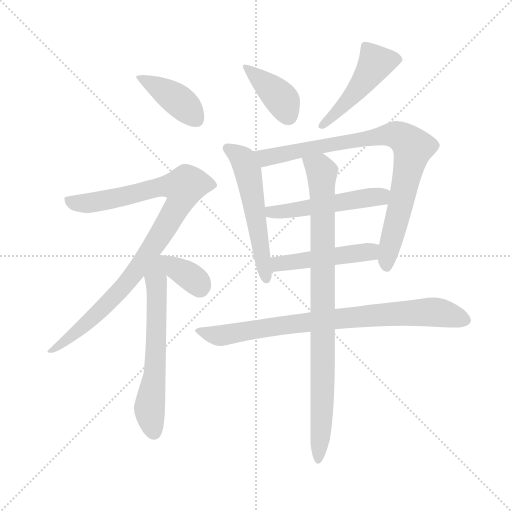
t = 0.00 s
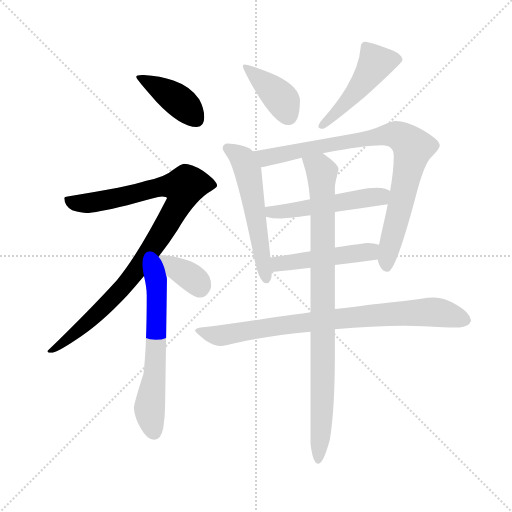
t = 1.83 s
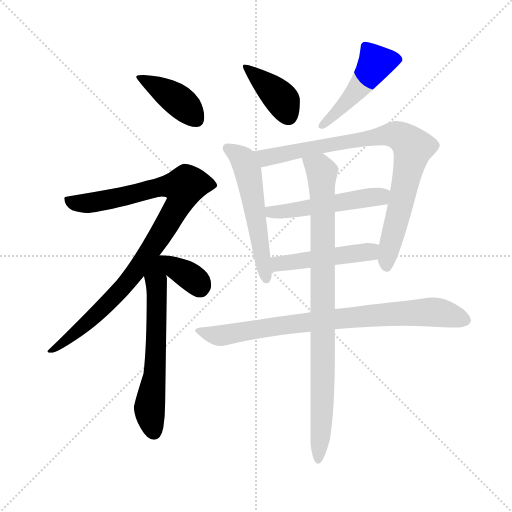
t = 3.66 s
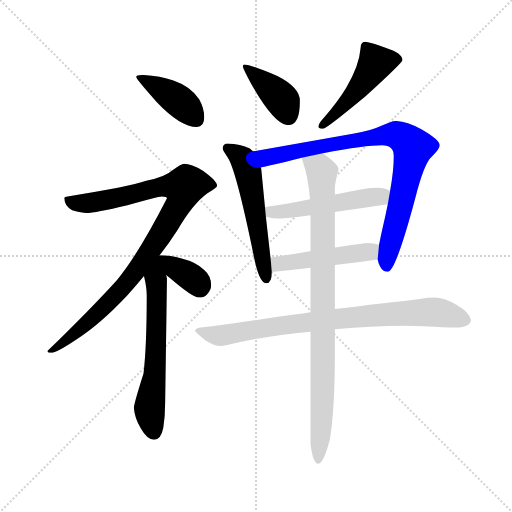
t = 5.49 s
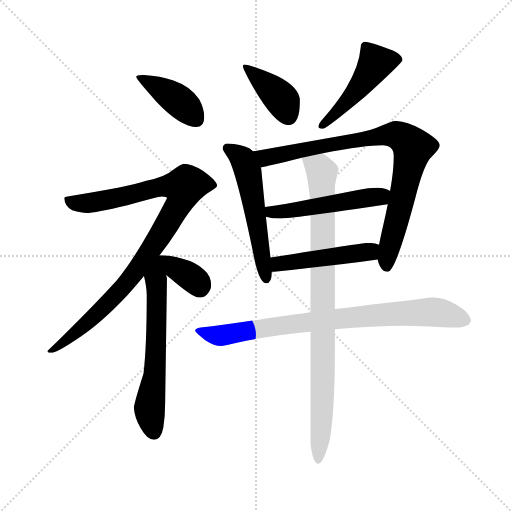
t = 7.32 s
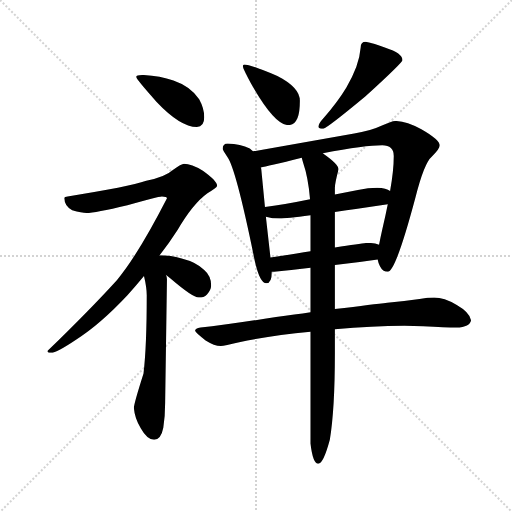
t = 9.15 s

The animated SVG that drew these frames (rendered in a browser with its animation timeline set to each time). Animation: 12 CSS @keyframes rules; one cycle of 9.15 s.

<svg version="1.1" viewBox="0 0 1024 1024" xmlns="http://www.w3.org/2000/svg">
  <g stroke="lightgray" stroke-dasharray="1,1" stroke-width="1" transform="scale(4, 4)">
    <line x1="0" y1="0" x2="256" y2="256"></line>
    <line x1="256" y1="0" x2="0" y2="256"></line>
    <line x1="128" y1="0" x2="128" y2="256"></line>
    <line x1="0" y1="128" x2="256" y2="128"></line>
  </g>
  <g transform="scale(0.92, -0.92) translate(60, -850)">
    <style type="text/css">
      
        @keyframes keyframes0 {
          from {
            stroke: blue;
            stroke-dashoffset: 414;
            stroke-width: 128;
          }
          57% {
            animation-timing-function: step-end;
            stroke: blue;
            stroke-dashoffset: 0;
            stroke-width: 128;
          }
          to {
            stroke: black;
            stroke-width: 1024;
          }
        }
        #make-me-a-hanzi-animation-0 {
          animation: keyframes0 0.5869140625s both;
          animation-delay: 0s;
          animation-timing-function: linear;
        }
      
        @keyframes keyframes1 {
          from {
            stroke: blue;
            stroke-dashoffset: 980;
            stroke-width: 128;
          }
          76% {
            animation-timing-function: step-end;
            stroke: blue;
            stroke-dashoffset: 0;
            stroke-width: 128;
          }
          to {
            stroke: black;
            stroke-width: 1024;
          }
        }
        #make-me-a-hanzi-animation-1 {
          animation: keyframes1 1.0475260416666667s both;
          animation-delay: 0.5869140625s;
          animation-timing-function: linear;
        }
      
        @keyframes keyframes2 {
          from {
            stroke: blue;
            stroke-dashoffset: 634;
            stroke-width: 128;
          }
          67% {
            animation-timing-function: step-end;
            stroke: blue;
            stroke-dashoffset: 0;
            stroke-width: 128;
          }
          to {
            stroke: black;
            stroke-width: 1024;
          }
        }
        #make-me-a-hanzi-animation-2 {
          animation: keyframes2 0.7659505208333334s both;
          animation-delay: 1.6344401041666667s;
          animation-timing-function: linear;
        }
      
        @keyframes keyframes3 {
          from {
            stroke: blue;
            stroke-dashoffset: 365;
            stroke-width: 128;
          }
          54% {
            animation-timing-function: step-end;
            stroke: blue;
            stroke-dashoffset: 0;
            stroke-width: 128;
          }
          to {
            stroke: black;
            stroke-width: 1024;
          }
        }
        #make-me-a-hanzi-animation-3 {
          animation: keyframes3 0.5470377604166666s both;
          animation-delay: 2.400390625s;
          animation-timing-function: linear;
        }
      
        @keyframes keyframes4 {
          from {
            stroke: blue;
            stroke-dashoffset: 400;
            stroke-width: 128;
          }
          57% {
            animation-timing-function: step-end;
            stroke: blue;
            stroke-dashoffset: 0;
            stroke-width: 128;
          }
          to {
            stroke: black;
            stroke-width: 1024;
          }
        }
        #make-me-a-hanzi-animation-4 {
          animation: keyframes4 0.5755208333333334s both;
          animation-delay: 2.9474283854166665s;
          animation-timing-function: linear;
        }
      
        @keyframes keyframes5 {
          from {
            stroke: blue;
            stroke-dashoffset: 490;
            stroke-width: 128;
          }
          61% {
            animation-timing-function: step-end;
            stroke: blue;
            stroke-dashoffset: 0;
            stroke-width: 128;
          }
          to {
            stroke: black;
            stroke-width: 1024;
          }
        }
        #make-me-a-hanzi-animation-5 {
          animation: keyframes5 0.6487630208333334s both;
          animation-delay: 3.52294921875s;
          animation-timing-function: linear;
        }
      
        @keyframes keyframes6 {
          from {
            stroke: blue;
            stroke-dashoffset: 564;
            stroke-width: 128;
          }
          65% {
            animation-timing-function: step-end;
            stroke: blue;
            stroke-dashoffset: 0;
            stroke-width: 128;
          }
          to {
            stroke: black;
            stroke-width: 1024;
          }
        }
        #make-me-a-hanzi-animation-6 {
          animation: keyframes6 0.708984375s both;
          animation-delay: 4.171712239583333s;
          animation-timing-function: linear;
        }
      
        @keyframes keyframes7 {
          from {
            stroke: blue;
            stroke-dashoffset: 878;
            stroke-width: 128;
          }
          74% {
            animation-timing-function: step-end;
            stroke: blue;
            stroke-dashoffset: 0;
            stroke-width: 128;
          }
          to {
            stroke: black;
            stroke-width: 1024;
          }
        }
        #make-me-a-hanzi-animation-7 {
          animation: keyframes7 0.9645182291666666s both;
          animation-delay: 4.880696614583333s;
          animation-timing-function: linear;
        }
      
        @keyframes keyframes8 {
          from {
            stroke: blue;
            stroke-dashoffset: 518;
            stroke-width: 128;
          }
          63% {
            animation-timing-function: step-end;
            stroke: blue;
            stroke-dashoffset: 0;
            stroke-width: 128;
          }
          to {
            stroke: black;
            stroke-width: 1024;
          }
        }
        #make-me-a-hanzi-animation-8 {
          animation: keyframes8 0.6715494791666666s both;
          animation-delay: 5.84521484375s;
          animation-timing-function: linear;
        }
      
        @keyframes keyframes9 {
          from {
            stroke: blue;
            stroke-dashoffset: 487;
            stroke-width: 128;
          }
          61% {
            animation-timing-function: step-end;
            stroke: blue;
            stroke-dashoffset: 0;
            stroke-width: 128;
          }
          to {
            stroke: black;
            stroke-width: 1024;
          }
        }
        #make-me-a-hanzi-animation-9 {
          animation: keyframes9 0.6463216145833334s both;
          animation-delay: 6.516764322916667s;
          animation-timing-function: linear;
        }
      
        @keyframes keyframes10 {
          from {
            stroke: blue;
            stroke-dashoffset: 842;
            stroke-width: 128;
          }
          73% {
            animation-timing-function: step-end;
            stroke: blue;
            stroke-dashoffset: 0;
            stroke-width: 128;
          }
          to {
            stroke: black;
            stroke-width: 1024;
          }
        }
        #make-me-a-hanzi-animation-10 {
          animation: keyframes10 0.9352213541666666s both;
          animation-delay: 7.1630859375s;
          animation-timing-function: linear;
        }
      
        @keyframes keyframes11 {
          from {
            stroke: blue;
            stroke-dashoffset: 928;
            stroke-width: 128;
          }
          75% {
            animation-timing-function: step-end;
            stroke: blue;
            stroke-dashoffset: 0;
            stroke-width: 128;
          }
          to {
            stroke: black;
            stroke-width: 1024;
          }
        }
        #make-me-a-hanzi-animation-11 {
          animation: keyframes11 1.0052083333333333s both;
          animation-delay: 8.098307291666666s;
          animation-timing-function: linear;
        }
      
    </style>
    
      <path d="M 252 687 Q 236 687 236 683 Q 236 678 280 629 Q 332 574 368 574 Q 384 574 384 595 Q 384 614 373 634 Q 355 662 317 675 Q 288 685 252 687 Z" fill="lightgray"></path>
    
      <path d="M 340 494 Q 335 494 315 480 Q 300 466 258 457 Q 220 444 87 423 Q 80 423 80 419 Q 80 402 97 393 Q 118 387 128 387 Q 146 387 217 404 Q 283 423 292 423 Q 303 423 303 419 Q 240 296 194 241 Q 133 174 43 87 Q 43 83 51 83 Q 63 83 106 112 Q 157 144 217 208 Q 234 227 253 250 L 287 295 Q 306 319 326 350 Q 359 407 391 430 Q 412 442 412 446 Q 412 457 381 479 Q 356 494 340 494 Z" fill="lightgray"></path>
    
      <path d="M 253 250 Q 259 225 259 208 Q 259 97 252 38 Q 231 -28 231 -37 Q 233 -60 246 -81 Q 260 -106 275 -106 Q 290 -106 295 -80 Q 299 -55 299 -26 L 303 243 Q 303 247 301 252 C 291 315 236 327 253 250 Z" fill="lightgray"></path>
    
      <path d="M 301 252 Q 305 249 310 245 Q 359 203 372 203 Q 383 203 390 210 Q 399 220 399 230 Q 399 250 384 263 Q 367 280 335 288 Q 309 295 292 295 L 287 295 C 257 295 277 270 301 252 Z" fill="lightgray"></path>
    
      <path d="M 471 710 Q 468 710 468 706 Q 468 701 486 668 Q 537 578 567 578 Q 592 578 592 631 Q 592 660 543 685 Q 484 710 471 710 Z" fill="lightgray"></path>
    
      <path d="M 735 759 Q 724 759 724 746 Q 721 707 693 660 Q 675 630 644 594 Q 632 581 632 574 Q 634 570 643 570 Q 652 572 734 640 Q 815 714 815 719 Q 815 734 778 746 Q 753 756 735 759 Z" fill="lightgray"></path>
    
      <path d="M 435 538 Q 424 538 424 526 Q 425 523 434 509 Q 453 484 494 282 Q 505 234 519 234 Q 531 234 531 259 L 528 290 L 518 379 L 516 400 L 508 482 Q 508 484 507 486 L 490 521 Q 487 524 483 527 Q 463 537 435 538 Z" fill="lightgray"></path>
    
      <path d="M 761 286 Q 762 280 766 271 Q 772 259 783 259 Q 800 259 843 420 Q 862 496 879 510 Q 896 526 896 534 Q 896 546 856 569 Q 823 587 800 587 Q 792 587 773 578 Q 743 564 710 560 L 490 521 C 460 516 478 480 507 486 Q 520 488 596 507 L 642 517 Q 734 534 771 534 Q 796 534 796 511 Q 796 479 788 435 L 783 406 Q 778 381 771 351 Q 767 333 764 318 L 761 286 Z" fill="lightgray"></path>
    
      <path d="M 518 379 Q 532 375 548 375 Q 562 375 615 382 L 668 389 Q 716 396 783 406 C 813 410 815 422 788 435 Q 780 441 760 442 Q 741 442 718 437 L 668 427 L 614 417 Q 561 406 516 400 C 486 396 489 386 518 379 Z" fill="lightgray"></path>
    
      <path d="M 531 259 L 536 259 Q 574 263 615 268 L 668 274 Q 714 279 761 286 C 791 290 793 309 764 318 Q 754 322 739 322 Q 733 322 668 312 L 615 304 Q 579 298 528 290 C 498 285 501 258 531 259 Z" fill="lightgray"></path>
    
      <path d="M 615 171 Q 582 166 540 161 Q 435 144 376 138 Q 364 136 364 131 Q 365 127 387 110 Q 406 98 420 98 Q 428 98 460 106 Q 529 121 615 129 L 668 134 Q 750 142 819 142 L 860 141 Q 909 138 932 138 Q 962 139 964 154 Q 961 171 933 187 Q 905 203 884 203 Q 871 203 852 200 Q 818 195 782 192 Q 754 189 668 178 L 615 171 Z" fill="lightgray"></path>
    
      <path d="M 615 268 L 615 171 L 615 129 L 615 -114 Q 620 -158 632 -158 Q 643 -158 657 -106 Q 668 -40 668 82 L 668 134 L 668 178 L 668 274 L 668 312 L 668 389 L 668 427 L 668 442 Q 668 451 676 482 Q 676 493 643 516 L 642 517 C 618 535 588 536 596 507 Q 597 503 599 496 Q 610 464 614 417 L 615 382 L 615 304 L 615 268 Z" fill="lightgray"></path>
    
    
      <clipPath id="make-me-a-hanzi-clip-0">
        <path d="M 252 687 Q 236 687 236 683 Q 236 678 280 629 Q 332 574 368 574 Q 384 574 384 595 Q 384 614 373 634 Q 355 662 317 675 Q 288 685 252 687 Z"></path>
      </clipPath>
      <path clip-path="url(#make-me-a-hanzi-clip-0)" d="M 240 682 L 324 634 L 368 591" fill="none" id="make-me-a-hanzi-animation-0" stroke-dasharray="286 572" stroke-linecap="round"></path>
    
      <clipPath id="make-me-a-hanzi-clip-1">
        <path d="M 340 494 Q 335 494 315 480 Q 300 466 258 457 Q 220 444 87 423 Q 80 423 80 419 Q 80 402 97 393 Q 118 387 128 387 Q 146 387 217 404 Q 283 423 292 423 Q 303 423 303 419 Q 240 296 194 241 Q 133 174 43 87 Q 43 83 51 83 Q 63 83 106 112 Q 157 144 217 208 Q 234 227 253 250 L 287 295 Q 306 319 326 350 Q 359 407 391 430 Q 412 442 412 446 Q 412 457 381 479 Q 356 494 340 494 Z"></path>
      </clipPath>
      <path clip-path="url(#make-me-a-hanzi-clip-1)" d="M 88 413 L 110 407 L 138 409 L 292 445 L 340 443 L 335 418 L 309 371 L 216 235 L 91 113 L 81 111 L 62 93 L 50 92" fill="none" id="make-me-a-hanzi-animation-1" stroke-dasharray="852 1704" stroke-linecap="round"></path>
    
      <clipPath id="make-me-a-hanzi-clip-2">
        <path d="M 253 250 Q 259 225 259 208 Q 259 97 252 38 Q 231 -28 231 -37 Q 233 -60 246 -81 Q 260 -106 275 -106 Q 290 -106 295 -80 Q 299 -55 299 -26 L 303 243 Q 303 247 301 252 C 291 315 236 327 253 250 Z"></path>
      </clipPath>
      <path clip-path="url(#make-me-a-hanzi-clip-2)" d="M 286 287 L 279 242 L 278 61 L 265 -39 L 274 -89" fill="none" id="make-me-a-hanzi-animation-2" stroke-dasharray="506 1012" stroke-linecap="round"></path>
    
      <clipPath id="make-me-a-hanzi-clip-3">
        <path d="M 301 252 Q 305 249 310 245 Q 359 203 372 203 Q 383 203 390 210 Q 399 220 399 230 Q 399 250 384 263 Q 367 280 335 288 Q 309 295 292 295 L 287 295 C 257 295 277 270 301 252 Z"></path>
      </clipPath>
      <path clip-path="url(#make-me-a-hanzi-clip-3)" d="M 290 288 L 298 288 L 360 244 L 374 223" fill="none" id="make-me-a-hanzi-animation-3" stroke-dasharray="237 474" stroke-linecap="round"></path>
    
      <clipPath id="make-me-a-hanzi-clip-4">
        <path d="M 471 710 Q 468 710 468 706 Q 468 701 486 668 Q 537 578 567 578 Q 592 578 592 631 Q 592 660 543 685 Q 484 710 471 710 Z"></path>
      </clipPath>
      <path clip-path="url(#make-me-a-hanzi-clip-4)" d="M 474 705 L 546 641 L 567 598" fill="none" id="make-me-a-hanzi-animation-4" stroke-dasharray="272 544" stroke-linecap="round"></path>
    
      <clipPath id="make-me-a-hanzi-clip-5">
        <path d="M 735 759 Q 724 759 724 746 Q 721 707 693 660 Q 675 630 644 594 Q 632 581 632 574 Q 634 570 643 570 Q 652 572 734 640 Q 815 714 815 719 Q 815 734 778 746 Q 753 756 735 759 Z"></path>
      </clipPath>
      <path clip-path="url(#make-me-a-hanzi-clip-5)" d="M 808 722 L 757 714 L 712 647 L 639 576" fill="none" id="make-me-a-hanzi-animation-5" stroke-dasharray="362 724" stroke-linecap="round"></path>
    
      <clipPath id="make-me-a-hanzi-clip-6">
        <path d="M 435 538 Q 424 538 424 526 Q 425 523 434 509 Q 453 484 494 282 Q 505 234 519 234 Q 531 234 531 259 L 528 290 L 518 379 L 516 400 L 508 482 Q 508 484 507 486 L 490 521 Q 487 524 483 527 Q 463 537 435 538 Z"></path>
      </clipPath>
      <path clip-path="url(#make-me-a-hanzi-clip-6)" d="M 434 528 L 468 503 L 479 477 L 519 243" fill="none" id="make-me-a-hanzi-animation-6" stroke-dasharray="436 872" stroke-linecap="round"></path>
    
      <clipPath id="make-me-a-hanzi-clip-7">
        <path d="M 761 286 Q 762 280 766 271 Q 772 259 783 259 Q 800 259 843 420 Q 862 496 879 510 Q 896 526 896 534 Q 896 546 856 569 Q 823 587 800 587 Q 792 587 773 578 Q 743 564 710 560 L 490 521 C 460 516 478 480 507 486 Q 520 488 596 507 L 642 517 Q 734 534 771 534 Q 796 534 796 511 Q 796 479 788 435 L 783 406 Q 778 381 771 351 Q 767 333 764 318 L 761 286 Z"></path>
      </clipPath>
      <path clip-path="url(#make-me-a-hanzi-clip-7)" d="M 499 518 L 511 509 L 525 508 L 791 558 L 831 538 L 837 527 L 808 386 L 783 300 L 781 269" fill="none" id="make-me-a-hanzi-animation-7" stroke-dasharray="750 1500" stroke-linecap="round"></path>
    
      <clipPath id="make-me-a-hanzi-clip-8">
        <path d="M 518 379 Q 532 375 548 375 Q 562 375 615 382 L 668 389 Q 716 396 783 406 C 813 410 815 422 788 435 Q 780 441 760 442 Q 741 442 718 437 L 668 427 L 614 417 Q 561 406 516 400 C 486 396 489 386 518 379 Z"></path>
      </clipPath>
      <path clip-path="url(#make-me-a-hanzi-clip-8)" d="M 523 395 L 530 389 L 603 396 L 779 429" fill="none" id="make-me-a-hanzi-animation-8" stroke-dasharray="390 780" stroke-linecap="round"></path>
    
      <clipPath id="make-me-a-hanzi-clip-9">
        <path d="M 531 259 L 536 259 Q 574 263 615 268 L 668 274 Q 714 279 761 286 C 791 290 793 309 764 318 Q 754 322 739 322 Q 733 322 668 312 L 615 304 Q 579 298 528 290 C 498 285 501 258 531 259 Z"></path>
      </clipPath>
      <path clip-path="url(#make-me-a-hanzi-clip-9)" d="M 534 267 L 555 278 L 744 303 L 757 313" fill="none" id="make-me-a-hanzi-animation-9" stroke-dasharray="359 718" stroke-linecap="round"></path>
    
      <clipPath id="make-me-a-hanzi-clip-10">
        <path d="M 615 171 Q 582 166 540 161 Q 435 144 376 138 Q 364 136 364 131 Q 365 127 387 110 Q 406 98 420 98 Q 428 98 460 106 Q 529 121 615 129 L 668 134 Q 750 142 819 142 L 860 141 Q 909 138 932 138 Q 962 139 964 154 Q 961 171 933 187 Q 905 203 884 203 Q 871 203 852 200 Q 818 195 782 192 Q 754 189 668 178 L 615 171 Z"></path>
      </clipPath>
      <path clip-path="url(#make-me-a-hanzi-clip-10)" d="M 372 131 L 418 120 L 681 159 L 849 171 L 893 171 L 951 155" fill="none" id="make-me-a-hanzi-animation-10" stroke-dasharray="714 1428" stroke-linecap="round"></path>
    
      <clipPath id="make-me-a-hanzi-clip-11">
        <path d="M 615 268 L 615 171 L 615 129 L 615 -114 Q 620 -158 632 -158 Q 643 -158 657 -106 Q 668 -40 668 82 L 668 134 L 668 178 L 668 274 L 668 312 L 668 389 L 668 427 L 668 442 Q 668 451 676 482 Q 676 493 643 516 L 642 517 C 618 535 588 536 596 507 Q 597 503 599 496 Q 610 464 614 417 L 615 382 L 615 304 L 615 268 Z"></path>
      </clipPath>
      <path clip-path="url(#make-me-a-hanzi-clip-11)" d="M 605 503 L 636 483 L 640 463 L 642 34 L 632 -151" fill="none" id="make-me-a-hanzi-animation-11" stroke-dasharray="800 1600" stroke-linecap="round"></path>
    
  </g>
</svg>
